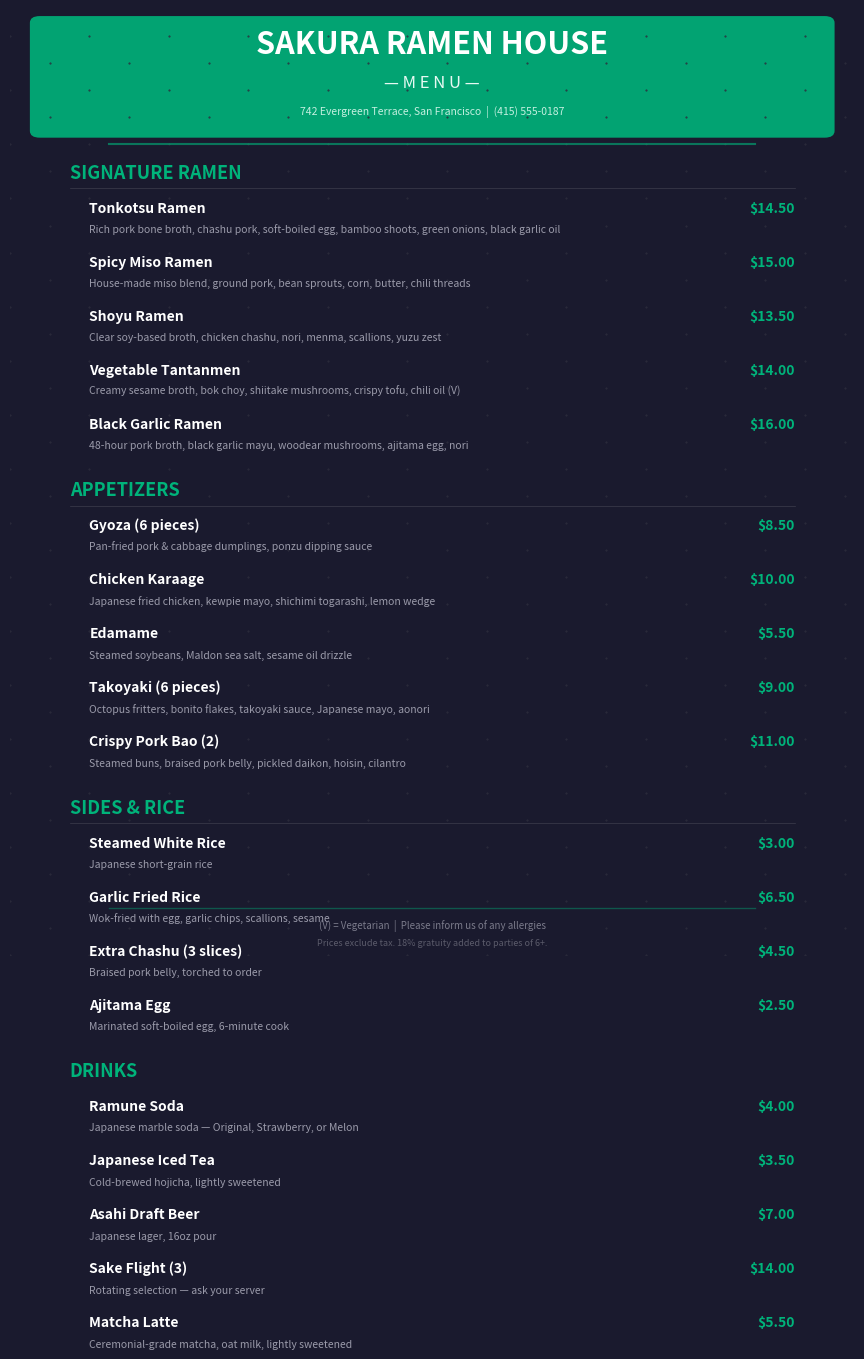

This figure's Python source: (Note: this script raises an exception after producing the figure.)
"""
Generate a styled restaurant menu card PNG for Sakura Ramen House.
Demonstrates Document AI extraction from a visually rich image with
multiple sections, prices, descriptions, and layout complexity.
"""

import matplotlib
matplotlib.use('Agg')
import matplotlib.pyplot as plt
import matplotlib.patches as patches
from matplotlib.patches import FancyBboxPatch
import numpy as np

OUTPUT_PATH = "../../document-ai-samples/sakura-ramen-menu.png"

fig, ax = plt.subplots(1, 1, figsize=(8.5, 14))
ax.set_xlim(0, 8.5)
ax.set_ylim(0, 14)
ax.axis('off')
fig.patch.set_facecolor('#1a1a2e')
ax.set_facecolor('#1a1a2e')

# Background texture - subtle pattern
for i in range(0, 85, 4):
    for j in range(0, 140, 4):
        if (i + j) % 8 == 0:
            ax.plot(i/10, j/10, '.', color='#2d2d3d', markersize=1)

# Header area
header_bg = FancyBboxPatch((0.3, 12.2), 7.9, 1.6, boxstyle="round,pad=0.1",
                            facecolor='#00b37a', edgecolor='none', alpha=0.9)
ax.add_patch(header_bg)

ax.text(4.25, 13.35, "SAKURA RAMEN HOUSE", fontsize=22, fontweight='bold',
        ha='center', color='white', family='sans-serif')
ax.text(4.25, 12.85, "— M E N U —", fontsize=12, ha='center',
        color='#e6f9f2', family='sans-serif', style='italic')
ax.text(4.25, 12.45, "742 Evergreen Terrace, San Francisco  |  (415) 555-0187",
        fontsize=7.5, ha='center', color='#c4f0e0', family='sans-serif')

# Decorative line
ax.plot([1, 7.5], [12.0, 12.0], color='#00b37a', linewidth=1.5, alpha=0.6)

# --- SIGNATURE RAMEN SECTION ---
section_y = 11.5
ax.text(0.6, section_y, "SIGNATURE RAMEN", fontsize=13, fontweight='bold',
        color='#00b37a', family='sans-serif')
ax.plot([0.6, 7.9], [section_y - 0.15, section_y - 0.15], color='#3d3d4d', linewidth=0.5)

items_ramen = [
    ("Tonkotsu Ramen", "$14.50", "Rich pork bone broth, chashu pork, soft-boiled egg, bamboo shoots, green onions, black garlic oil"),
    ("Spicy Miso Ramen", "$15.00", "House-made miso blend, ground pork, bean sprouts, corn, butter, chili threads"),
    ("Shoyu Ramen", "$13.50", "Clear soy-based broth, chicken chashu, nori, menma, scallions, yuzu zest"),
    ("Vegetable Tantanmen", "$14.00", "Creamy sesame broth, bok choy, shiitake mushrooms, crispy tofu, chili oil (V)"),
    ("Black Garlic Ramen", "$16.00", "48-hour pork broth, black garlic mayu, woodear mushrooms, ajitama egg, nori"),
]

y = section_y - 0.5
for name, price, desc in items_ramen:
    ax.text(0.8, y, name, fontsize=10, fontweight='bold', color='#ffffff', family='sans-serif')
    ax.text(7.9, y, price, fontsize=10, fontweight='bold', color='#00b37a', ha='right', family='sans-serif')
    y -= 0.3
    ax.text(0.8, y, desc, fontsize=7.5, color='#9a9aaa', family='sans-serif', style='italic')
    y -= 0.5

# --- APPETIZERS SECTION ---
section_y = y - 0.2
ax.text(0.6, section_y, "APPETIZERS", fontsize=13, fontweight='bold',
        color='#00b37a', family='sans-serif')
ax.plot([0.6, 7.9], [section_y - 0.15, section_y - 0.15], color='#3d3d4d', linewidth=0.5)

items_appetizers = [
    ("Gyoza (6 pieces)", "$8.50", "Pan-fried pork & cabbage dumplings, ponzu dipping sauce"),
    ("Chicken Karaage", "$10.00", "Japanese fried chicken, kewpie mayo, shichimi togarashi, lemon wedge"),
    ("Edamame", "$5.50", "Steamed soybeans, Maldon sea salt, sesame oil drizzle"),
    ("Takoyaki (6 pieces)", "$9.00", "Octopus fritters, bonito flakes, takoyaki sauce, Japanese mayo, aonori"),
    ("Crispy Pork Bao (2)", "$11.00", "Steamed buns, braised pork belly, pickled daikon, hoisin, cilantro"),
]

y = section_y - 0.5
for name, price, desc in items_appetizers:
    ax.text(0.8, y, name, fontsize=10, fontweight='bold', color='#ffffff', family='sans-serif')
    ax.text(7.9, y, price, fontsize=10, fontweight='bold', color='#00b37a', ha='right', family='sans-serif')
    y -= 0.3
    ax.text(0.8, y, desc, fontsize=7.5, color='#9a9aaa', family='sans-serif', style='italic')
    y -= 0.5

# --- SIDES & RICE SECTION ---
section_y = y - 0.2
ax.text(0.6, section_y, "SIDES & RICE", fontsize=13, fontweight='bold',
        color='#00b37a', family='sans-serif')
ax.plot([0.6, 7.9], [section_y - 0.15, section_y - 0.15], color='#3d3d4d', linewidth=0.5)

items_sides = [
    ("Steamed White Rice", "$3.00", "Japanese short-grain rice"),
    ("Garlic Fried Rice", "$6.50", "Wok-fried with egg, garlic chips, scallions, sesame"),
    ("Extra Chashu (3 slices)", "$4.50", "Braised pork belly, torched to order"),
    ("Ajitama Egg", "$2.50", "Marinated soft-boiled egg, 6-minute cook"),
]

y = section_y - 0.5
for name, price, desc in items_sides:
    ax.text(0.8, y, name, fontsize=10, fontweight='bold', color='#ffffff', family='sans-serif')
    ax.text(7.9, y, price, fontsize=10, fontweight='bold', color='#00b37a', ha='right', family='sans-serif')
    y -= 0.3
    ax.text(0.8, y, desc, fontsize=7.5, color='#9a9aaa', family='sans-serif', style='italic')
    y -= 0.5

# --- DRINKS SECTION ---
section_y = y - 0.2
ax.text(0.6, section_y, "DRINKS", fontsize=13, fontweight='bold',
        color='#00b37a', family='sans-serif')
ax.plot([0.6, 7.9], [section_y - 0.15, section_y - 0.15], color='#3d3d4d', linewidth=0.5)

items_drinks = [
    ("Ramune Soda", "$4.00", "Japanese marble soda — Original, Strawberry, or Melon"),
    ("Japanese Iced Tea", "$3.50", "Cold-brewed hojicha, lightly sweetened"),
    ("Asahi Draft Beer", "$7.00", "Japanese lager, 16oz pour"),
    ("Sake Flight (3)", "$14.00", "Rotating selection — ask your server"),
    ("Matcha Latte", "$5.50", "Ceremonial-grade matcha, oat milk, lightly sweetened"),
]

y = section_y - 0.5
for name, price, desc in items_drinks:
    ax.text(0.8, y, name, fontsize=10, fontweight='bold', color='#ffffff', family='sans-serif')
    ax.text(7.9, y, price, fontsize=10, fontweight='bold', color='#00b37a', ha='right', family='sans-serif')
    y -= 0.3
    ax.text(0.8, y, desc, fontsize=7.5, color='#9a9aaa', family='sans-serif', style='italic')
    y -= 0.5

# Footer
ax.plot([1, 7.5], [0.7, 0.7], color='#00b37a', linewidth=1, alpha=0.4)
ax.text(4.25, 0.4, "(V) = Vegetarian  |  Please inform us of any allergies",
        fontsize=7, ha='center', color='#7a7a8a', family='sans-serif')
ax.text(4.25, 0.15, "Prices exclude tax. 18% gratuity added to parties of 6+.",
        fontsize=6.5, ha='center', color='#5a5a6a', family='sans-serif')

plt.tight_layout(pad=0.2)
plt.savefig(OUTPUT_PATH, dpi=200, bbox_inches='tight', facecolor='#1a1a2e')
plt.close()

print(f"Menu card generated: {OUTPUT_PATH}")
